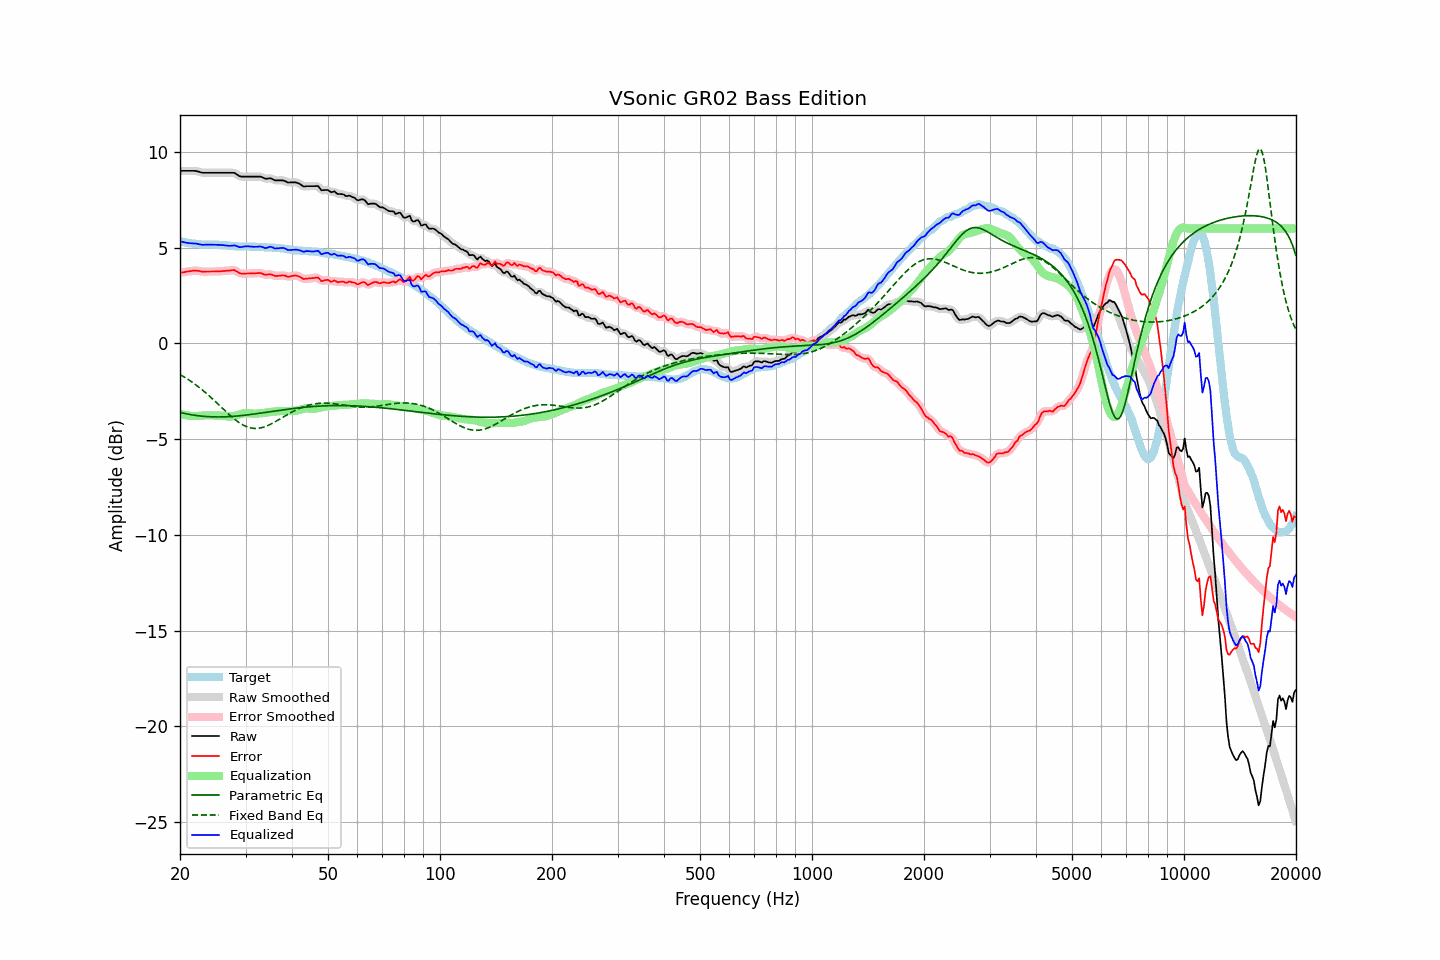

Data behind this chart, as committed beside it:
frequency, raw, error, smoothed, error_smoothed, equalization, parametric_eq, fixed_band_eq, equalized_raw, equalized_smoothed, target
20.00, 9.01, 3.69, 9.01, 3.69, -3.68, -3.61, -1.62, 5.34, 5.34, 5.33
20.20, 9.01, 3.70, 9.01, 3.70, -3.70, -3.62, -1.67, 5.31, 5.31, 5.32
20.40, 9.01, 3.72, 9.01, 3.72, -3.72, -3.64, -1.72, 5.29, 5.29, 5.30
20.61, 9.01, 3.73, 9.01, 3.73, -3.74, -3.66, -1.77, 5.28, 5.28, 5.29
20.81, 9.01, 3.75, 9.01, 3.75, -3.75, -3.68, -1.82, 5.26, 5.26, 5.26
21.02, 9.01, 3.76, 9.01, 3.76, -3.77, -3.69, -1.88, 5.25, 5.25, 5.25
21.23, 9.01, 3.77, 9.01, 3.77, -3.78, -3.71, -1.93, 5.24, 5.24, 5.24
21.44, 9.01, 3.78, 9.02, 3.78, -3.79, -3.72, -1.99, 5.23, 5.23, 5.23
21.66, 9.01, 3.80, 9.02, 3.80, -3.79, -3.74, -2.05, 5.22, 5.22, 5.21
21.87, 9.01, 3.80, 9.01, 3.80, -3.79, -3.75, -2.11, 5.22, 5.22, 5.21
22.09, 9.00, 3.80, 9.00, 3.80, -3.79, -3.76, -2.17, 5.21, 5.21, 5.20
22.31, 8.98, 3.79, 8.99, 3.79, -3.79, -3.77, -2.24, 5.20, 5.20, 5.19
22.54, 8.96, 3.78, 8.96, 3.78, -3.78, -3.78, -2.30, 5.18, 5.18, 5.18
22.76, 8.93, 3.76, 8.94, 3.76, -3.77, -3.79, -2.37, 5.16, 5.16, 5.17
22.99, 8.91, 3.74, 8.92, 3.75, -3.77, -3.80, -2.44, 5.15, 5.16, 5.17
23.22, 8.91, 3.75, 8.91, 3.75, -3.76, -3.81, -2.51, 5.16, 5.15, 5.16
23.45, 8.91, 3.76, 8.91, 3.75, -3.75, -3.82, -2.58, 5.16, 5.16, 5.16
23.69, 8.91, 3.76, 8.91, 3.76, -3.75, -3.82, -2.65, 5.16, 5.16, 5.16
23.92, 8.91, 3.76, 8.91, 3.76, -3.75, -3.83, -2.73, 5.16, 5.16, 5.16
24.16, 8.91, 3.76, 8.91, 3.76, -3.75, -3.83, -2.80, 5.16, 5.16, 5.16
24.40, 8.91, 3.76, 8.91, 3.76, -3.76, -3.83, -2.88, 5.16, 5.16, 5.16
24.65, 8.91, 3.76, 8.91, 3.76, -3.76, -3.84, -2.96, 5.16, 5.16, 5.16
24.89, 8.91, 3.76, 8.91, 3.76, -3.76, -3.84, -3.04, 5.15, 5.15, 5.16
25.14, 8.91, 3.76, 8.91, 3.76, -3.76, -3.84, -3.12, 5.15, 5.15, 5.15
25.39, 8.91, 3.76, 8.91, 3.76, -3.77, -3.84, -3.20, 5.15, 5.15, 5.15
25.65, 8.91, 3.77, 8.91, 3.77, -3.77, -3.84, -3.28, 5.15, 5.15, 5.14
25.91, 8.91, 3.77, 8.91, 3.77, -3.77, -3.84, -3.36, 5.14, 5.14, 5.14
26.16, 8.91, 3.78, 8.91, 3.78, -3.78, -3.83, -3.44, 5.13, 5.13, 5.13
26.43, 8.91, 3.78, 8.91, 3.79, -3.79, -3.83, -3.52, 5.12, 5.12, 5.13
26.69, 8.91, 3.80, 8.91, 3.80, -3.80, -3.83, -3.59, 5.11, 5.11, 5.12
26.96, 8.91, 3.81, 8.91, 3.80, -3.81, -3.82, -3.67, 5.10, 5.10, 5.11
27.23, 8.91, 3.81, 8.92, 3.81, -3.82, -3.82, -3.75, 5.10, 5.10, 5.11
27.50, 8.91, 3.82, 8.92, 3.83, -3.81, -3.81, -3.82, 5.10, 5.11, 5.10
27.77, 8.91, 3.83, 8.91, 3.83, -3.80, -3.81, -3.89, 5.12, 5.11, 5.08
28.05, 8.90, 3.83, 8.89, 3.81, -3.78, -3.80, -3.96, 5.12, 5.11, 5.07
28.33, 8.84, 3.77, 8.85, 3.78, -3.76, -3.79, -4.03, 5.09, 5.09, 5.07
28.62, 8.80, 3.72, 8.79, 3.73, -3.73, -3.79, -4.09, 5.06, 5.06, 5.07
28.90, 8.73, 3.67, 8.74, 3.68, -3.71, -3.78, -4.15, 5.03, 5.04, 5.06
29.19, 8.71, 3.65, 8.72, 3.65, -3.68, -3.77, -4.20, 5.03, 5.04, 5.07
29.48, 8.71, 3.65, 8.71, 3.64, -3.66, -3.76, -4.25, 5.05, 5.05, 5.07
29.78, 8.71, 3.65, 8.71, 3.65, -3.65, -3.75, -4.29, 5.07, 5.06, 5.07
30.08, 8.71, 3.65, 8.71, 3.65, -3.64, -3.74, -4.33, 5.07, 5.07, 5.06
30.38, 8.71, 3.65, 8.71, 3.65, -3.64, -3.73, -4.36, 5.07, 5.07, 5.06
30.68, 8.71, 3.65, 8.71, 3.65, -3.65, -3.72, -4.39, 5.07, 5.07, 5.06
30.99, 8.71, 3.66, 8.71, 3.66, -3.66, -3.71, -4.41, 5.06, 5.06, 5.06
31.30, 8.71, 3.66, 8.71, 3.66, -3.66, -3.70, -4.43, 5.05, 5.05, 5.06
31.61, 8.71, 3.66, 8.71, 3.66, -3.67, -3.69, -4.44, 5.05, 5.05, 5.05
31.93, 8.71, 3.66, 8.71, 3.67, -3.67, -3.68, -4.44, 5.05, 5.05, 5.05
32.24, 8.71, 3.67, 8.72, 3.67, -3.66, -3.66, -4.44, 5.05, 5.05, 5.04
32.57, 8.71, 3.68, 8.72, 3.68, -3.66, -3.65, -4.43, 5.06, 5.06, 5.04
32.89, 8.71, 3.68, 8.71, 3.67, -3.65, -3.64, -4.41, 5.06, 5.06, 5.04
33.22, 8.68, 3.65, 8.68, 3.65, -3.64, -3.63, -4.40, 5.04, 5.04, 5.03
33.55, 8.64, 3.61, 8.64, 3.62, -3.63, -3.62, -4.37, 5.01, 5.01, 5.03
33.89, 8.60, 3.59, 8.62, 3.59, -3.62, -3.60, -4.34, 4.98, 4.99, 5.02
34.23, 8.60, 3.59, 8.61, 3.59, -3.61, -3.59, -4.31, 4.99, 5.00, 5.02
34.57, 8.61, 3.60, 8.62, 3.60, -3.59, -3.58, -4.27, 5.02, 5.02, 5.01
34.92, 8.63, 3.62, 8.62, 3.61, -3.58, -3.57, -4.23, 5.05, 5.04, 5.01
35.27, 8.60, 3.60, 8.60, 3.59, -3.57, -3.55, -4.19, 5.04, 5.03, 5.01
35.62, 8.56, 3.56, 8.56, 3.56, -3.56, -3.54, -4.15, 5.00, 5.00, 5.00
35.97, 8.51, 3.52, 8.53, 3.54, -3.56, -3.53, -4.10, 4.96, 4.97, 4.99
... 635 more rows
